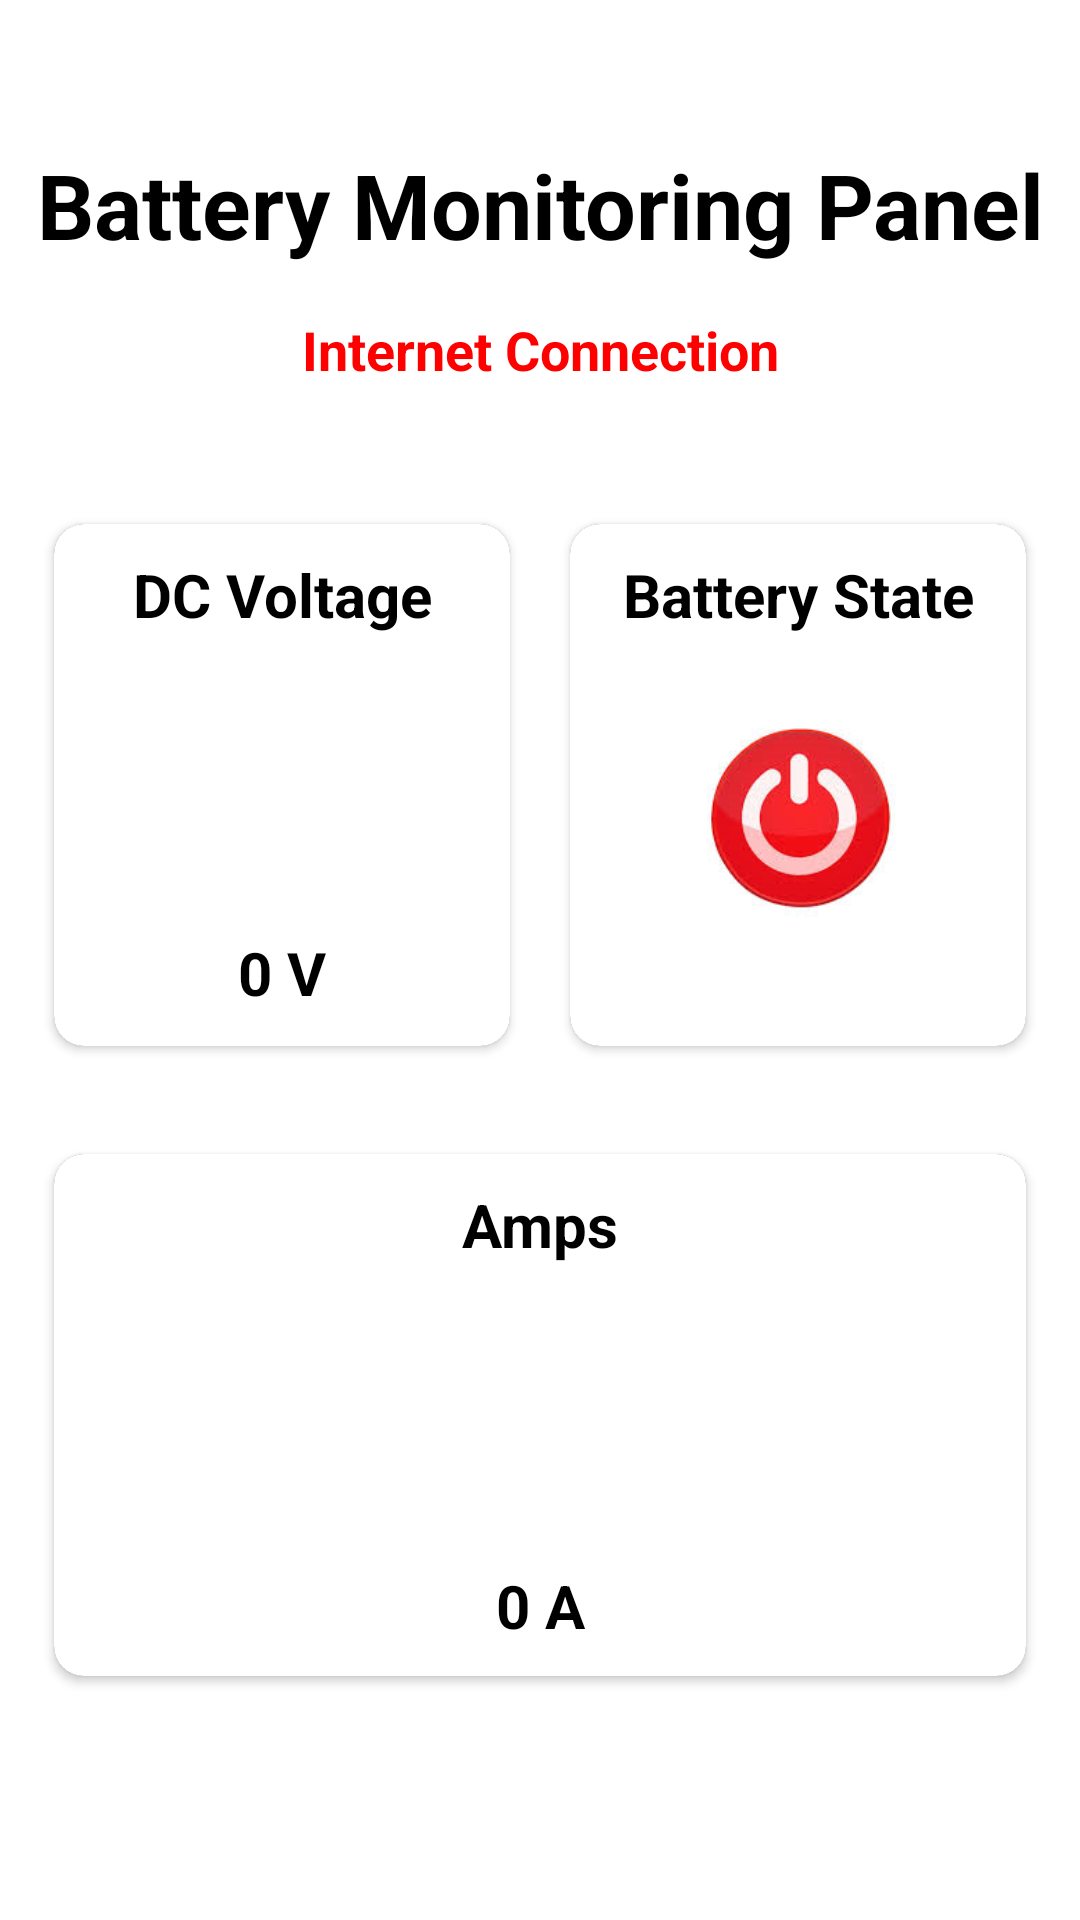

Produce the Android XML layout that renders to this screen, including the resource entries it uses.
<!-- AndroidManifest.xml: application theme Theme.AppCompat.NoActionBar -->
<!-- res/layout/activity_battery.xml -->
<?xml version="1.0" encoding="utf-8"?>
<androidx.constraintlayout.widget.ConstraintLayout xmlns:android="http://schemas.android.com/apk/res/android"
    xmlns:app="http://schemas.android.com/apk/res-auto"
    xmlns:tools="http://schemas.android.com/tools"
    android:layout_width="match_parent"
    android:layout_height="match_parent"
    android:background="@color/white"
    tools:context=".Battery">


    <TextView
        android:id="@+id/title"
        android:layout_width="match_parent"
        android:layout_height="wrap_content"
        android:layout_marginTop="40dp"
        android:gravity="center"
        android:padding="8dp"
        android:text="Battery Monitoring Panel"
        android:textColor="@color/black"
        android:textSize="30dp"
        android:textStyle="bold"
        app:layout_constraintEnd_toEndOf="parent"
        app:layout_constraintStart_toStartOf="parent"
        app:layout_constraintTop_toTopOf="parent" />

    <TextView
        android:id="@+id/tagline"
        android:layout_width="match_parent"
        android:layout_height="wrap_content"
        android:gravity="center"
        android:padding="8dp"
        android:text="Internet Connection"
        android:textColor="@color/red"
        android:textSize="18dp"
        android:textStyle="bold"
        app:layout_constraintEnd_toStartOf="parent"
        app:layout_constraintStart_toStartOf="parent"
        app:layout_constraintTop_toBottomOf="@+id/title" />

    <LinearLayout
        android:id="@+id/linearLayout1"
        android:layout_width="0dp"
        android:layout_height="210dp"
        android:layout_marginTop="20dp"
        android:background="@color/white"
        android:orientation="horizontal"
        android:padding="8dp"
        app:layout_constraintEnd_toEndOf="parent"
        app:layout_constraintStart_toStartOf="parent"
        app:layout_constraintTop_toBottomOf="@+id/tagline">

        <androidx.cardview.widget.CardView
            android:id="@+id/cardview1"
            android:layout_width="0dp"
            android:layout_height="match_parent"
            android:layout_margin="10dp"
            android:layout_weight="1"
            app:cardCornerRadius="10dp">

            <RelativeLayout
                android:layout_width="match_parent"
                android:layout_height="match_parent"
                android:background="@color/white">

                <TextView
                    android:id="@+id/textView1"
                    android:layout_width="match_parent"
                    android:layout_height="wrap_content"
                    android:layout_marginTop="10dp"
                    android:gravity="center"
                    android:text="DC Voltage"
                    android:textColor="@color/black"
                    android:textSize="20dp"
                    android:textStyle="bold" />

                <TextView
                    android:id="@+id/acvolt"
                    android:layout_width="match_parent"
                    android:layout_height="wrap_content"
                    android:layout_below="@+id/bus1"
                    android:layout_marginTop="9dp"
                    android:gravity="center"
                    android:text="0 V"
                    android:textColor="@color/black"
                    android:textSize="20dp"
                    android:textStyle="bold" />

                <ImageView
                    android:id="@+id/bus1"
                    android:layout_width="match_parent"
                    android:layout_height="70dp"
                    android:layout_below="@+id/textView1"
                    android:layout_centerHorizontal="true"
                    android:layout_marginTop="20dp"
                    app:srcCompat="@drawable/voltage" />
            </RelativeLayout>
        </androidx.cardview.widget.CardView>

        <androidx.cardview.widget.CardView
            android:id="@+id/cardview2"
            android:layout_width="0dp"
            android:layout_height="match_parent"
            android:layout_margin="10dp"
            android:layout_weight="1"
            app:cardCornerRadius="10dp">

            <RelativeLayout
                android:layout_width="match_parent"
                android:layout_height="match_parent"
                android:background="@color/white">

                <TextView
                    android:id="@+id/textView2"
                    android:layout_width="match_parent"
                    android:layout_height="wrap_content"
                    android:layout_marginTop="10dp"
                    android:gravity="center"
                    android:text="Battery State"
                    android:textColor="@color/black"
                    android:textSize="20dp"
                    android:textStyle="bold" />

                <ImageView
                    android:id="@+id/imageView1"
                    android:layout_width="match_parent"
                    android:layout_height="80dp"
                    android:layout_below="@+id/textView2"
                    android:layout_centerHorizontal="true"
                    android:layout_marginTop="20dp"
                    android:src="@drawable/offf" />

            </RelativeLayout>
        </androidx.cardview.widget.CardView>
    </LinearLayout>

    <LinearLayout
        android:id="@+id/linearLayout2"
        android:layout_width="0dp"
        android:layout_height="210dp"
        android:background="@color/white"
        android:orientation="horizontal"
        android:padding="8dp"
        app:layout_constraintEnd_toEndOf="parent"
        app:layout_constraintStart_toStartOf="parent"
        app:layout_constraintTop_toBottomOf="@+id/linearLayout1">

        <androidx.cardview.widget.CardView
            android:id="@+id/cardview3"
            android:layout_width="0dp"
            android:layout_height="match_parent"
            android:layout_margin="10dp"
            android:layout_weight="1"
            app:cardCornerRadius="10dp">

            <RelativeLayout
                android:layout_width="match_parent"
                android:layout_height="match_parent"
                android:background="@color/white">

                <TextView
                    android:id="@+id/textView3"
                    android:layout_width="match_parent"
                    android:layout_height="wrap_content"
                    android:layout_marginTop="10dp"
                    android:gravity="center"
                    android:text="Amps"
                    android:textColor="@color/black"
                    android:textSize="20dp"
                    android:textStyle="bold" />

                <TextView
                    android:id="@+id/amps"
                    android:layout_width="match_parent"
                    android:layout_height="wrap_content"
                    android:layout_below="@+id/bus3"
                    android:layout_marginTop="10dp"
                    android:gravity="center"
                    android:text="0 A"
                    android:textColor="@color/black"
                    android:textSize="20dp"
                    android:textStyle="bold" />

                <ImageView
                    android:id="@+id/bus3"
                    android:layout_width="match_parent"
                    android:layout_height="70dp"
                    android:layout_below="@+id/textView3"
                    android:layout_centerHorizontal="true"
                    android:layout_marginTop="20dp"
                    app:srcCompat="@drawable/amm" />
            </RelativeLayout>
        </androidx.cardview.widget.CardView>















































    </LinearLayout>

</androidx.constraintlayout.widget.ConstraintLayout>
<!-- resources referenced by this layout -->
<resources>
  <color name="black">#FF000000</color>
  <color name="red">#FF0000</color>
  <color name="white">#FFFFFFFF</color>
  <!-- drawable offf: png bitmap (drawable, 27974 bytes) -->
</resources>
